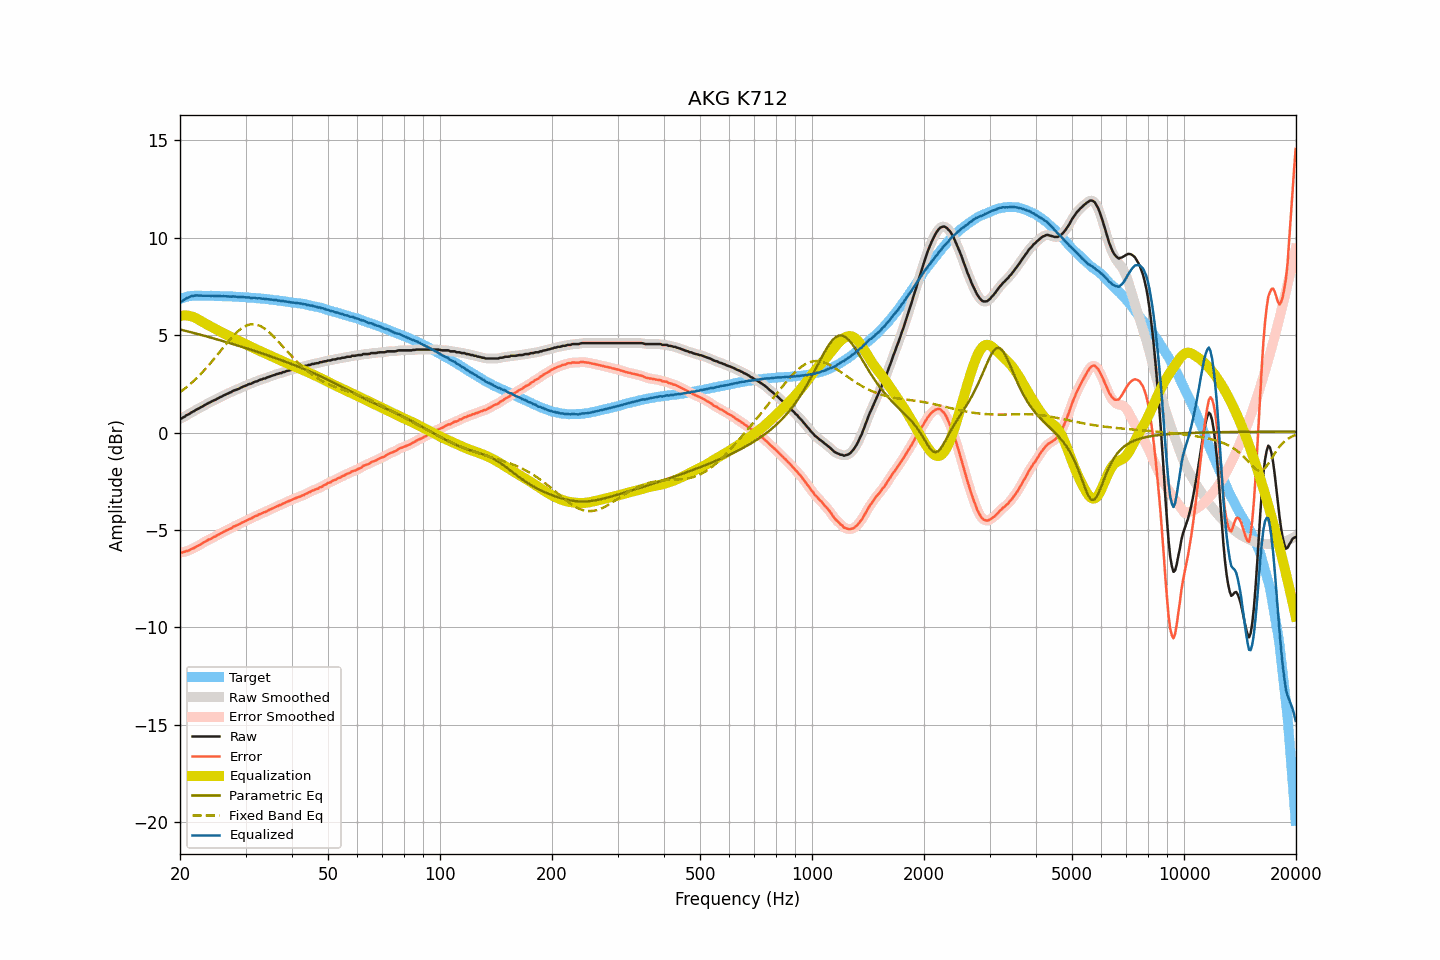

The table this chart was drawn from, first rows:
frequency, raw, smoothed, error, error_smoothed, equalization, parametric_eq, fixed_band_eq, equalized_raw, equalized_smoothed, target
20.00, 0.71, 0.70, -6.14, -6.15, 5.99, 5.29, 2.07, 6.70, 6.69, 6.85
20.20, 0.72, 0.74, -6.16, -6.15, 6.00, 5.27, 2.13, 6.72, 6.74, 6.88
20.40, 0.78, 0.78, -6.13, -6.13, 6.01, 5.25, 2.19, 6.79, 6.79, 6.91
20.61, 0.82, 0.83, -6.11, -6.11, 6.01, 5.23, 2.26, 6.83, 6.84, 6.93
20.81, 0.89, 0.88, -6.07, -6.09, 6.01, 5.21, 2.32, 6.90, 6.89, 6.96
21.02, 0.92, 0.93, -6.07, -6.06, 6.00, 5.19, 2.39, 6.92, 6.93, 6.99
21.23, 0.97, 0.98, -6.03, -6.03, 5.99, 5.17, 2.46, 6.96, 6.96, 7.00
21.44, 1.03, 1.02, -5.98, -5.99, 5.97, 5.14, 2.54, 7.00, 6.99, 7.01
21.66, 1.07, 1.07, -5.95, -5.95, 5.94, 5.12, 2.61, 7.01, 7.01, 7.02
21.87, 1.11, 1.12, -5.91, -5.90, 5.91, 5.10, 2.69, 7.02, 7.03, 7.02
22.09, 1.17, 1.16, -5.86, -5.86, 5.87, 5.08, 2.77, 7.04, 7.03, 7.03
22.31, 1.21, 1.21, -5.82, -5.82, 5.82, 5.06, 2.85, 7.04, 7.03, 7.03
22.54, 1.25, 1.26, -5.78, -5.77, 5.78, 5.04, 2.93, 7.03, 7.03, 7.03
22.76, 1.30, 1.30, -5.73, -5.73, 5.72, 5.01, 3.01, 7.03, 7.02, 7.03
22.99, 1.34, 1.34, -5.68, -5.68, 5.68, 4.99, 3.10, 7.02, 7.02, 7.02
23.22, 1.39, 1.39, -5.63, -5.63, 5.63, 4.97, 3.19, 7.02, 7.02, 7.02
23.45, 1.44, 1.44, -5.57, -5.58, 5.58, 4.95, 3.28, 7.02, 7.02, 7.02
23.69, 1.48, 1.48, -5.53, -5.53, 5.54, 4.92, 3.37, 7.02, 7.02, 7.01
23.92, 1.53, 1.53, -5.48, -5.49, 5.49, 4.90, 3.47, 7.02, 7.02, 7.01
24.16, 1.56, 1.57, -5.46, -5.45, 5.45, 4.88, 3.57, 7.01, 7.02, 7.02
24.40, 1.61, 1.61, -5.41, -5.41, 5.41, 4.86, 3.66, 7.02, 7.02, 7.02
24.65, 1.65, 1.65, -5.36, -5.37, 5.36, 4.83, 3.76, 7.02, 7.01, 7.01
24.89, 1.68, 1.69, -5.33, -5.32, 5.32, 4.81, 3.86, 7.00, 7.01, 7.01
25.14, 1.73, 1.73, -5.28, -5.28, 5.28, 4.78, 3.96, 7.01, 7.01, 7.01
25.39, 1.77, 1.77, -5.24, -5.24, 5.23, 4.76, 4.07, 7.00, 7.00, 7.01
25.65, 1.82, 1.82, -5.19, -5.19, 5.19, 4.74, 4.17, 7.01, 7.00, 7.01
25.91, 1.85, 1.86, -5.15, -5.14, 5.14, 4.71, 4.27, 6.99, 7.00, 7.00
26.16, 1.90, 1.90, -5.09, -5.10, 5.10, 4.69, 4.37, 7.00, 7.00, 7.00
26.43, 1.94, 1.94, -5.05, -5.05, 5.06, 4.66, 4.47, 7.00, 7.00, 6.99
26.69, 1.98, 1.98, -5.01, -5.01, 5.01, 4.64, 4.57, 7.00, 7.00, 6.99
26.96, 2.02, 2.01, -4.97, -4.98, 4.97, 4.61, 4.67, 6.99, 6.99, 6.99
27.23, 2.05, 2.05, -4.94, -4.94, 4.93, 4.59, 4.77, 6.98, 6.98, 6.99
27.50, 2.08, 2.09, -4.91, -4.89, 4.89, 4.56, 4.86, 6.97, 6.98, 6.99
27.77, 2.14, 2.13, -4.84, -4.85, 4.85, 4.54, 4.95, 6.99, 6.98, 6.98
28.05, 2.17, 2.17, -4.81, -4.80, 4.81, 4.51, 5.04, 6.98, 6.98, 6.98
28.33, 2.20, 2.20, -4.76, -4.77, 4.77, 4.49, 5.12, 6.97, 6.97, 6.96
28.62, 2.23, 2.23, -4.73, -4.73, 4.73, 4.46, 5.20, 6.96, 6.96, 6.96
28.90, 2.26, 2.27, -4.70, -4.69, 4.69, 4.44, 5.27, 6.95, 6.96, 6.96
29.19, 2.31, 2.31, -4.64, -4.65, 4.65, 4.41, 5.33, 6.96, 6.95, 6.95
29.48, 2.35, 2.35, -4.61, -4.61, 4.61, 4.39, 5.39, 6.96, 6.95, 6.96
29.78, 2.38, 2.38, -4.57, -4.57, 4.57, 4.36, 5.44, 6.95, 6.95, 6.95
30.08, 2.41, 2.42, -4.53, -4.53, 4.53, 4.33, 5.48, 6.94, 6.95, 6.94
30.38, 2.45, 2.45, -4.48, -4.49, 4.49, 4.31, 5.51, 6.94, 6.94, 6.93
30.68, 2.49, 2.48, -4.44, -4.45, 4.45, 4.28, 5.54, 6.94, 6.93, 6.93
30.99, 2.50, 2.51, -4.42, -4.41, 4.41, 4.25, 5.56, 6.91, 6.92, 6.92
31.30, 2.54, 2.55, -4.38, -4.37, 4.37, 4.23, 5.56, 6.91, 6.92, 6.92
31.61, 2.59, 2.58, -4.32, -4.33, 4.33, 4.20, 5.56, 6.92, 6.91, 6.91
31.93, 2.62, 2.62, -4.28, -4.29, 4.29, 4.17, 5.55, 6.91, 6.90, 6.90
32.24, 2.63, 2.65, -4.26, -4.25, 4.25, 4.15, 5.53, 6.88, 6.90, 6.89
32.57, 2.68, 2.67, -4.21, -4.21, 4.21, 4.12, 5.50, 6.89, 6.89, 6.89
32.89, 2.71, 2.71, -4.17, -4.17, 4.18, 4.09, 5.47, 6.89, 6.88, 6.88
33.22, 2.73, 2.74, -4.14, -4.14, 4.14, 4.06, 5.42, 6.87, 6.88, 6.87
33.55, 2.77, 2.76, -4.10, -4.10, 4.10, 4.04, 5.37, 6.87, 6.86, 6.87
33.89, 2.78, 2.79, -4.07, -4.07, 4.06, 4.01, 5.31, 6.85, 6.85, 6.86
34.23, 2.82, 2.82, -4.03, -4.03, 4.03, 3.98, 5.25, 6.85, 6.85, 6.85
34.57, 2.85, 2.85, -3.99, -3.99, 3.99, 3.95, 5.18, 6.84, 6.84, 6.84
34.92, 2.88, 2.88, -3.95, -3.95, 3.95, 3.92, 5.11, 6.83, 6.83, 6.83
35.27, 2.91, 2.91, -3.91, -3.91, 3.91, 3.89, 5.03, 6.82, 6.82, 6.82
35.62, 2.94, 2.94, -3.87, -3.87, 3.87, 3.86, 4.95, 6.81, 6.81, 6.81
35.97, 2.96, 2.97, -3.83, -3.83, 3.84, 3.84, 4.86, 6.80, 6.80, 6.80
... 635 more rows
